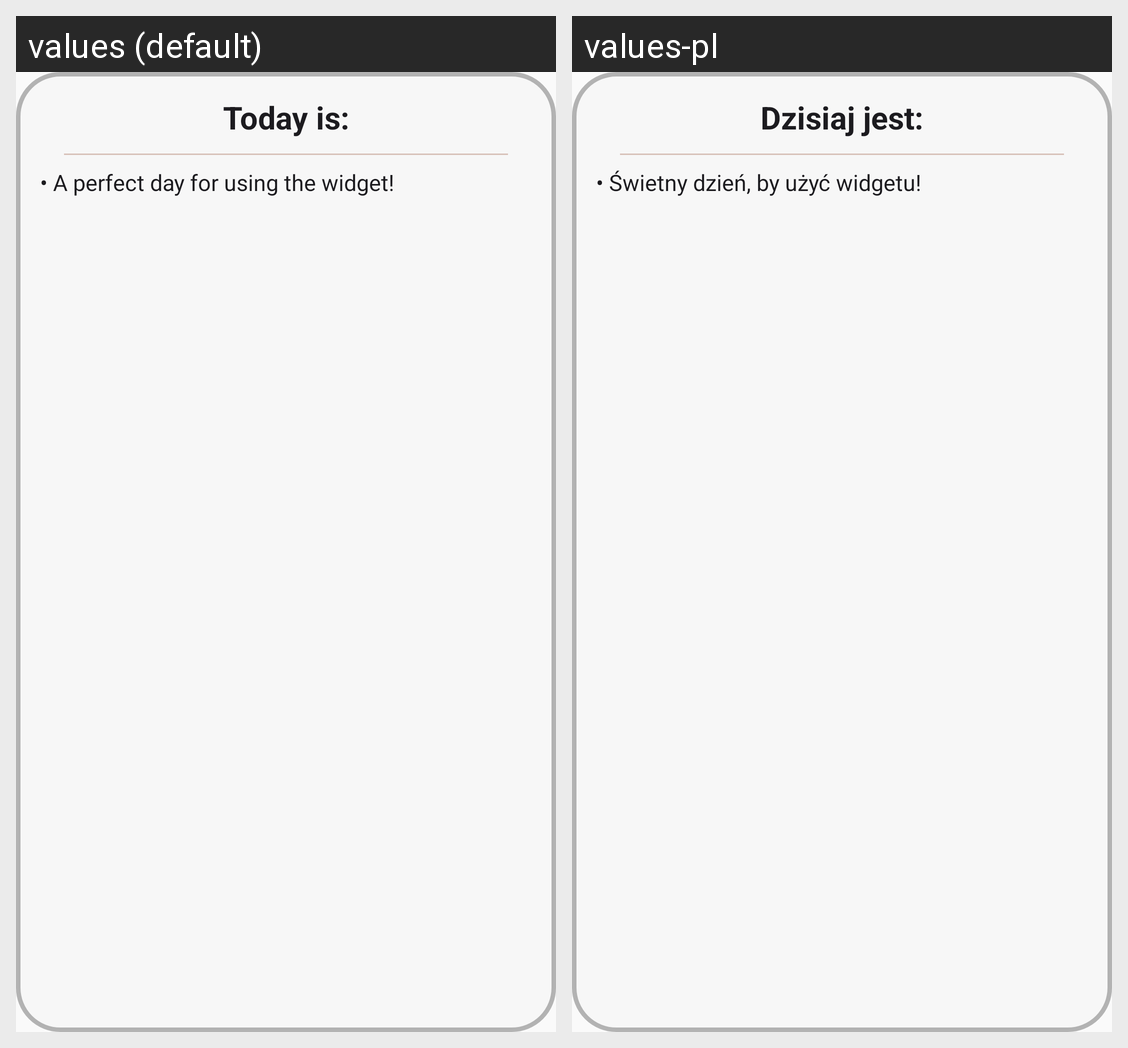

Here is an Android app screen in its default locale and in the app's own translations. Write out the translated-string differences for the strings that appear on this screen.
Android screen res/layout/widget_transparent_preview.xml rendered under 2 locales, left to right: values (default), values-pl. Device: Nexus 5 (rendered at 1080×1920; each locale shown at half size, 540×960, under a caption strip naming it); theme AppTheme.
Strings drawn on this screen, with the default value and each locale's value (text and hints the layout hard-codes, and strings that could not be matched under every locale, appear in the picture but are not listed):

widget_preview_date
  values: Today is:
  values-pl: Dzisiaj jest:

widget_preview_holidays
  values: • A perfect day for using the widget!
  values-pl: • Świetny dzień, by użyć widgetu!
